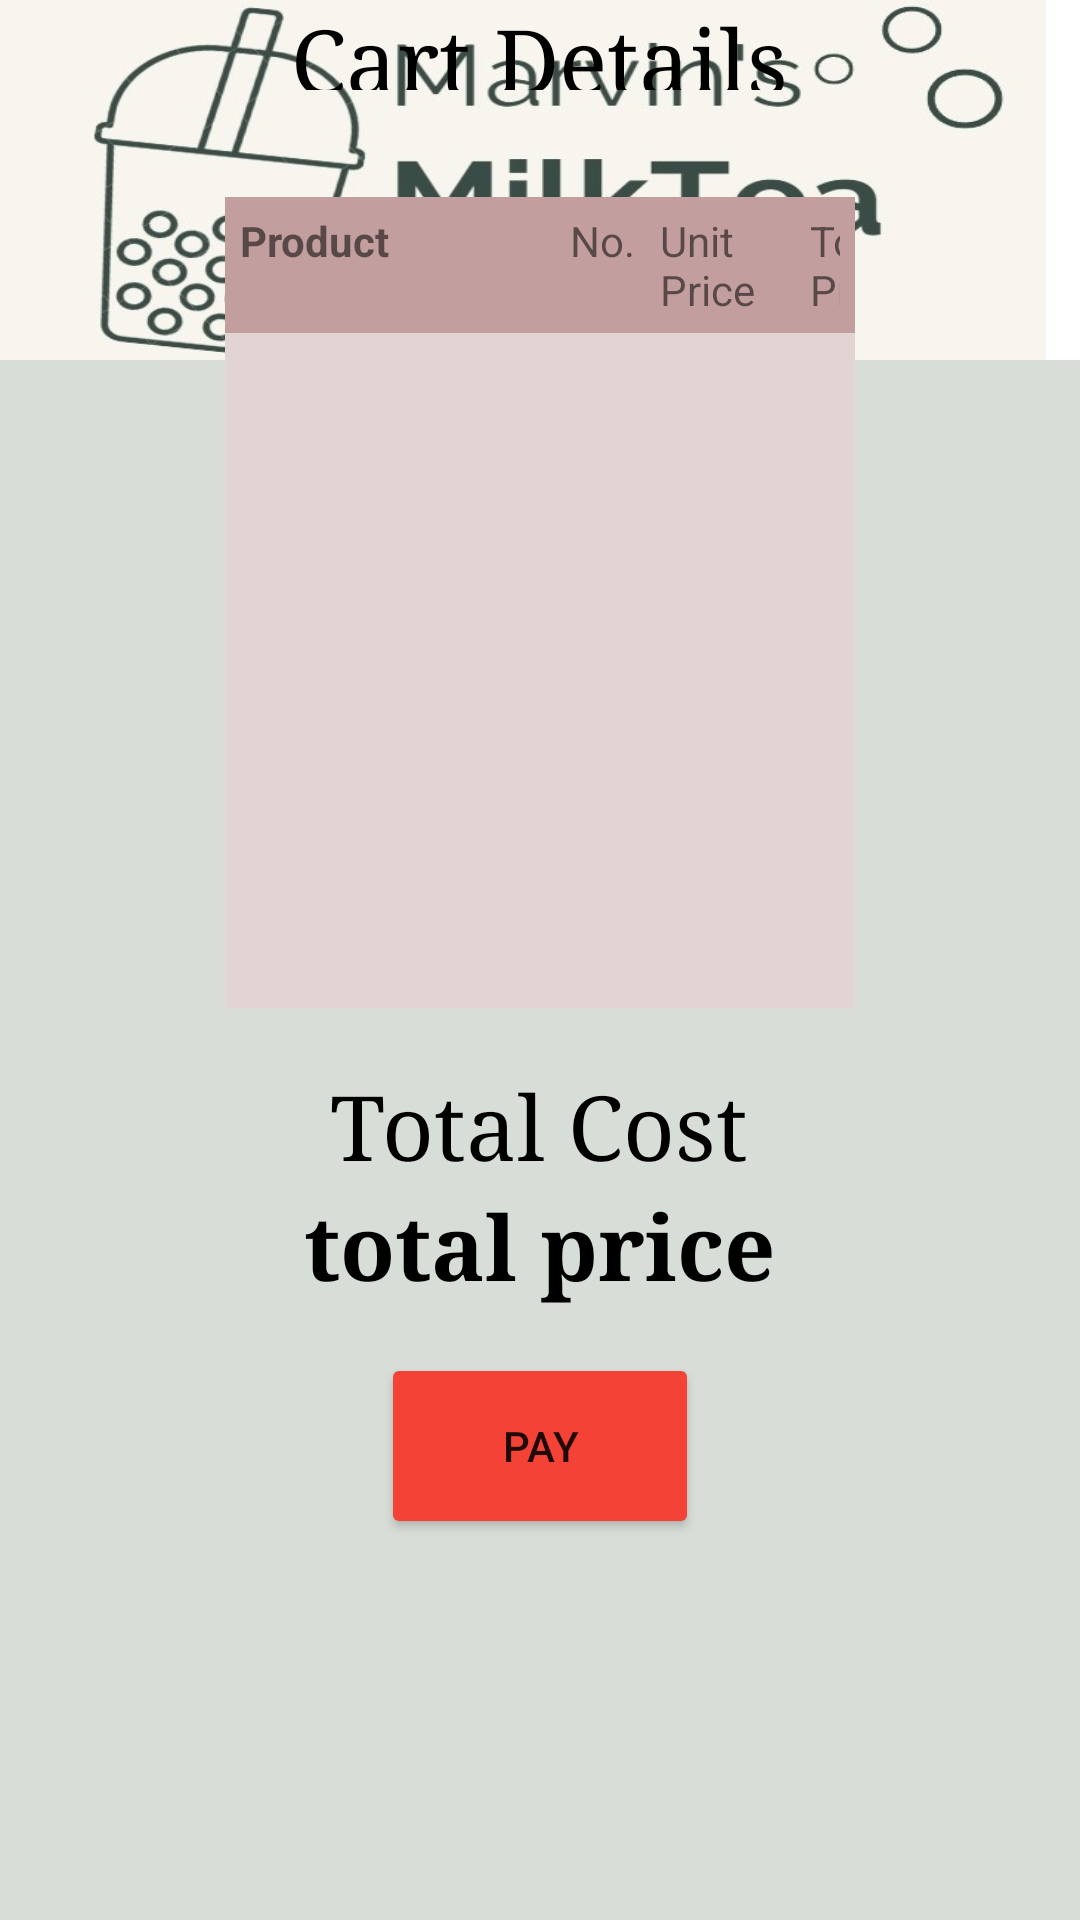

The Android layout XML behind this screen, and the referenced resources:
<!-- AndroidManifest.xml: application theme Theme.MarvinsMilkteaPOS -->
<!-- res/layout/activity_cart_list.xml -->
<?xml version="1.0" encoding="utf-8"?>
<RelativeLayout xmlns:android="http://schemas.android.com/apk/res/android"
    xmlns:app="http://schemas.android.com/apk/res-auto"
    xmlns:tools="http://schemas.android.com/tools"
    android:layout_width="match_parent"
    android:layout_height="match_parent"
    tools:context=".CartList"
    android:background="#D7DDD7">


    <ImageView
        android:layout_width="wrap_content"
        android:layout_height="120dp"
        android:layout_centerHorizontal="true"
        android:background="@drawable/upperlogo"/>

    <androidx.recyclerview.widget.RecyclerView
        android:id="@+id/rview"
        android:layout_width="242dp"
        android:layout_height="225dp"
        android:layout_alignParentBottom="true"
        android:layout_centerHorizontal="true"
        android:layout_marginLeft="150dp"
        android:layout_marginBottom="304dp"
        android:background="#E3D4D4"
        app:layout_constraintBottom_toTopOf="@+id/imageView19"
        app:layout_constraintEnd_toEndOf="parent"
        app:layout_constraintHorizontal_bias="0.443"
        app:layout_constraintStart_toStartOf="parent" />

    <ImageView
        android:id="@+id/imageView19"
        android:layout_width="wrap_content"
        android:layout_height="wrap_content"
        app:layout_constraintBottom_toBottomOf="parent"
        app:layout_constraintEnd_toEndOf="parent"
        app:layout_constraintStart_toStartOf="parent" />

    <Button
        android:id="@+id/btnPay"
        android:layout_width="106dp"
        android:layout_height="62dp"
        android:layout_alignParentBottom="true"
        android:layout_centerHorizontal="true"
        android:layout_marginLeft="150dp"
        android:layout_marginBottom="127dp"
        android:backgroundTint="#F44336"
        android:text="Pay"
        app:layout_constraintBottom_toBottomOf="parent"
        app:layout_constraintEnd_toEndOf="parent"
        app:layout_constraintHorizontal_bias="0.863"
        app:layout_constraintStart_toStartOf="parent"
        app:layout_constraintTop_toTopOf="@+id/imageView19"
        app:layout_constraintVertical_bias="0.0" />

    <TextView
        android:id="@+id/totalPrice"
        android:layout_width="191dp"
        android:layout_height="40dp"
        android:layout_alignParentBottom="true"
        android:layout_centerHorizontal="true"
        android:layout_marginLeft="150dp"
        android:layout_marginBottom="205dp"
        android:fontFamily="times new roman"
        android:gravity="center"
        android:text="total price"
        android:textColor="@color/black"
        android:textSize="30dp"
        android:textStyle="bold" />

    <TextView
        android:layout_width="191dp"
        android:layout_height="40dp"
        android:layout_alignParentBottom="true"
        android:layout_centerHorizontal="true"
        android:layout_marginLeft="150dp"
        android:layout_marginBottom="245dp"
        android:fontFamily="times new roman"
        android:gravity="center"
        android:text="Total Cost"
        android:textColor="@color/black"
        android:textSize="30dp" />

    <TextView
        android:layout_width="191dp"
        android:layout_height="40dp"
        android:layout_alignParentBottom="true"
        android:layout_centerHorizontal="true"
        android:layout_marginLeft="150dp"
        android:layout_marginBottom="610dp"
        android:fontFamily="times new roman"
        android:gravity="center"
        android:text="Cart Details"
        android:textColor="@color/black"
        android:textSize="30dp" />

    <LinearLayout
        android:layout_width="242dp"
        android:layout_height="wrap_content"
        android:layout_alignParentBottom="true"
        android:layout_centerHorizontal="true"
        android:layout_marginLeft="150dp"
        android:background="#C39E9E"
        android:layout_marginBottom="529dp"
        android:orientation="horizontal"
        android:padding="5dp">

        <TextView
            android:id="@+id/productSize"
            android:layout_width="110dp"
            android:layout_height="wrap_content"
            android:textStyle="bold"
            android:text="Product"/>

        <TextView
            android:id="@+id/productQuantity"
            android:layout_width="30dp"
            android:text="No."
            android:layout_height="wrap_content" />

        <TextView
            android:id="@+id/productUnitPrice"
            android:layout_width="50dp"
            android:text="Unit Price"
            android:layout_height="wrap_content" />

        <TextView
            android:id="@+id/productTotalPrice"
            android:layout_width="50dp"
            android:text="Total Price"
            android:layout_height="wrap_content" />
    </LinearLayout>

</RelativeLayout>
<!-- resources referenced by this layout -->
<resources>
  <!-- drawable upperlogo: jpg bitmap (drawable, 38899 bytes) -->
  <style name="Theme.MarvinsMilkteaPOS" parent="Theme.MaterialComponents.DayNight.NoActionBar">
          
          <item name="colorPrimary">@color/purple_500</item>
          <item name="colorPrimaryVariant">@color/purple_700</item>
          <item name="colorOnPrimary">@color/white</item>
          
          <item name="colorSecondary">@color/teal_200</item>
          <item name="colorSecondaryVariant">@color/teal_700</item>
          <item name="colorOnSecondary">@color/black</item>
          
          <item name="android:statusBarColor">?attr/colorPrimaryVariant</item>
          
      </style>
  <!-- not gathered from this repository: default colours our renderer supplied (Android Studio template values) -->
  <color name="purple_500">#FF6200EE</color>
  <color name="purple_700">#FF3700B3</color>
  <color name="teal_200">#FF03DAC5</color>
  <color name="teal_700">#FF018786</color>
  <color name="black">#FF000000</color>
  <color name="white">#FFFFFFFF</color>
</resources>
